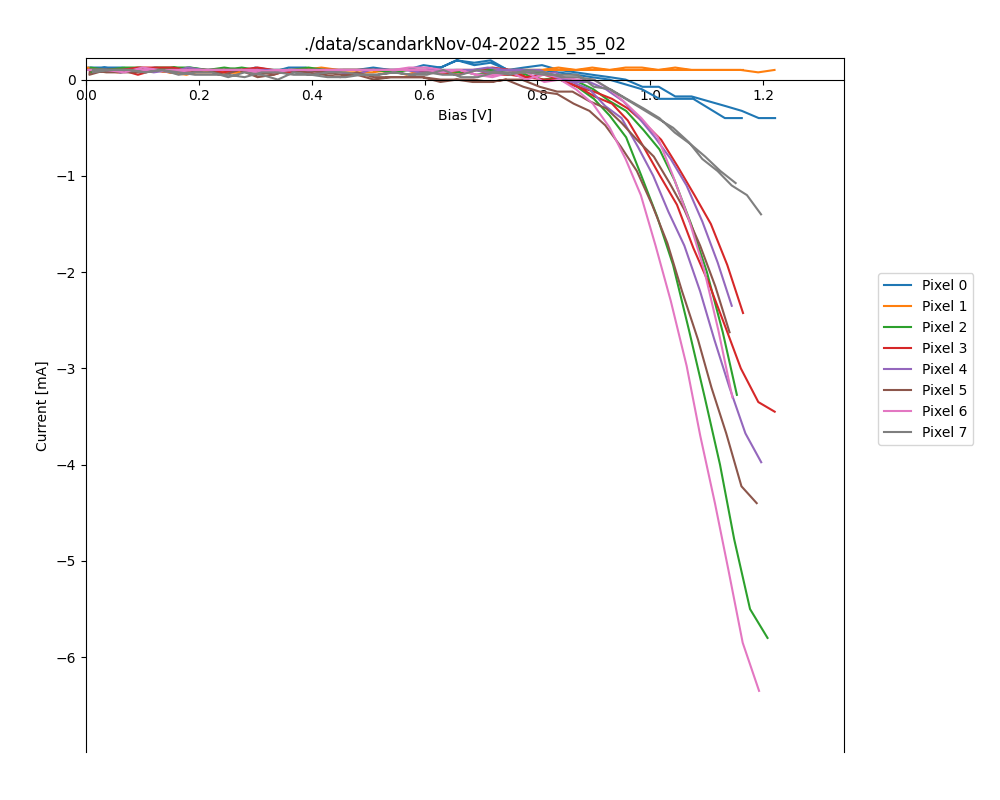

The file beside this chart, header and first rows:
Voltage Range:, 1.2, None, None, None, None, None, None, None, None, None, None, None, None, None, None, None, None
Voltage Step Size:, 0.03, None, None, None, None, None, None, None, None, None, None, None, None, None, None, None, None
Voltage Read Count:, 3, None, None, None, None, None, None, None, None, None, None, None, None, None, None, None, None
Voltage Delay Time:, 50, None, None, None, None, None, None, None, None, None, None, None, None, None, None, None, None
Light Status:, dark, None, None, None, None, None, None, None, None, None, None, None, None, None, None, None, None
Volts_output, Pixel 0 V, Pixel 0 mA, Pixel 1 V, Pixel 1 mA, Pixel 2 V, Pixel 2 mA, Pixel 3 V, Pixel 3 mA, Pixel 4 V, Pixel 4 mA, Pixel 5 V, Pixel 5 mA, Pixel 6 V, Pixel 6 mA, Pixel 7 V, Pixel 7 mA, Time
1.20, 1.221, -0.4000, 1.22, 0.1000, 1.208, -5.8, 1.22, -3.45, 1.196, -3.975, 1.188, -4.4, 1.193, -6.35, 1.196, -1.4, 0.5930
1.17, 1.192, -0.4000, 1.191, 0.0750, 1.177, -5.5, 1.191, -3.35, 1.168, -3.675, 1.161, -4.225, 1.164, -5.85, 1.171, -1.2, 1.187
1.14, 1.162, -0.3250, 1.16, 0.1000, 1.149, -4.775, 1.16, -3, 1.14, -3.2, 1.134, -3.675, 1.139, -5.1, 1.144, -1.1, 1.781
1.11, 1.133, -0.2750, 1.132, 0.1000, 1.123, -4, 1.133, -2.575, 1.113, -2.7, 1.108, -3.2, 1.114, -4.4, 1.119, -0.9500, 2.375
1.08, 1.103, -0.2250, 1.104, 0.1000, 1.096, -3.3, 1.104, -2.125, 1.088, -2.2, 1.084, -2.7, 1.088, -3.7, 1.092, -0.8250, 2.969
1.05, 1.073, -0.1750, 1.073, 0.1000, 1.068, -2.6, 1.076, -1.75, 1.06, -1.725, 1.056, -2.2, 1.064, -2.975, 1.068, -0.6500, 3.563
1.02, 1.044, -0.1750, 1.044, 0.1250, 1.04, -1.925, 1.047, -1.3, 1.032, -1.375, 1.03, -1.7, 1.036, -2.3, 1.04, -0.5000, 4.157
0.99, 1.015, -0.0750, 1.014, 0.1000, 1.012, -1.425, 1.017, -1, 1.005, -1, 1.003, -1.3, 1.009, -1.725, 1.012, -0.4000, 4.751
0.96, 0.9860, -0.0750, 0.9850, 0.1250, 0.9841, -1, 0.9881, -0.7000, 0.9781, -0.7000, 0.9761, -0.9500, 0.9831, -1.2, 0.9840, -0.3000, 5.345
0.93, 0.9560, 0.0000, 0.9560, 0.1250, 0.9571, -0.6000, 0.9600, -0.4250, 0.9490, -0.4000, 0.9481, -0.7000, 0.9561, -0.8250, 0.9560, -0.2000, 5.939
0.90, 0.9280, 0.0250, 0.9280, 0.1000, 0.9280, -0.3750, 0.9320, -0.2500, 0.9200, -0.2750, 0.9201, -0.4750, 0.9280, -0.5000, 0.9280, -0.1000, 6.533
0.87, 0.8970, 0.0500, 0.8970, 0.1250, 0.9000, -0.2000, 0.9010, -0.1750, 0.8920, -0.1000, 0.8920, -0.3250, 0.8980, -0.2500, 0.9000, 0.0000, 7.127
0.84, 0.8680, 0.0750, 0.8680, 0.1000, 0.8700, -0.0750, 0.8720, -0.0750, 0.8610, -0.0250, 0.8640, -0.2500, 0.8680, -0.1000, 0.8700, 0.0250, 7.721
0.81, 0.8380, 0.1000, 0.8370, 0.1250, 0.8400, 0.0000, 0.8410, 0.0000, 0.8320, 0.0250, 0.8350, -0.1500, 0.8400, 0.0000, 0.8420, 0.0250, 8.315
0.78, 0.8080, 0.1500, 0.8080, 0.1000, 0.8100, 0.0750, 0.8120, 0.0500, 0.8040, 0.1000, 0.8040, -0.1250, 0.8120, -0.0250, 0.8120, 0.0750, 8.909
0.75, 0.7760, 0.1250, 0.7760, 0.1000, 0.7800, 0.0750, 0.7800, 0.0250, 0.7720, 0.1000, 0.7750, -0.0750, 0.7800, 0.0750, 0.7820, 0.1000, 9.503
0.72, 0.7480, 0.1000, 0.7460, 0.1000, 0.7480, 0.0500, 0.7520, 0.1000, 0.7420, 0.1000, 0.7440, 0.0000, 0.7510, 0.0750, 0.7520, 0.0500, 10.1
0.69, 0.7170, 0.1750, 0.7160, 0.1000, 0.7200, 0.1000, 0.7200, 0.1250, 0.7130, 0.0750, 0.7160, -0.0250, 0.7200, 0.0500, 0.7220, 0.0750, 10.69
0.66, 0.6880, 0.1500, 0.6880, 0.1000, 0.6920, 0.1000, 0.6920, 0.1000, 0.6840, 0.1000, 0.6850, -0.0250, 0.6920, 0.0500, 0.6940, 0.1000, 11.29
0.63, 0.6580, 0.2000, 0.6570, 0.0750, 0.6610, 0.0750, 0.6620, 0.1000, 0.6530, 0.1000, 0.6570, 0.0000, 0.6630, 0.1000, 0.6640, 0.0500, 11.88
0.60, 0.6280, 0.1250, 0.6250, 0.0750, 0.6320, 0.1000, 0.6320, 0.0750, 0.6240, 0.0750, 0.6280, -0.0250, 0.6320, 0.1000, 0.6320, 0.0500, 12.47
0.57, 0.5980, 0.1500, 0.5960, 0.1000, 0.6010, 0.1000, 0.6020, 0.0750, 0.5920, 0.0750, 0.5960, 0.0250, 0.6030, 0.1250, 0.6050, 0.0750, 13.07
0.54, 0.5680, 0.1000, 0.5680, 0.1000, 0.5720, 0.1000, 0.5720, 0.1000, 0.5640, 0.1000, 0.5690, 0.0250, 0.5720, 0.1250, 0.5760, 0.0500, 13.66
0.51, 0.5390, 0.1000, 0.5360, 0.0750, 0.5440, 0.0750, 0.5410, 0.1000, 0.5360, 0.1000, 0.5400, 0.0250, 0.5440, 0.1000, 0.5470, 0.0750, 14.26
0.48, 0.5090, 0.1250, 0.5070, 0.1000, 0.5130, 0.1000, 0.5120, 0.1000, 0.5040, 0.1000, 0.5100, 0.0250, 0.5130, 0.1000, 0.5160, 0.0500, 14.85
0.45, 0.4800, 0.1000, 0.4780, 0.1000, 0.4840, 0.1000, 0.4810, 0.1000, 0.4760, 0.0500, 0.4800, 0.0750, 0.4840, 0.1000, 0.4880, 0.0500, 15.44
0.42, 0.4500, 0.1000, 0.4480, 0.1000, 0.4550, 0.1000, 0.4520, 0.1000, 0.4480, 0.0750, 0.4510, 0.0250, 0.4530, 0.1000, 0.4600, 0.0250, 16.04
0.39, 0.4200, 0.0750, 0.4170, 0.1250, 0.4250, 0.1000, 0.4230, 0.1000, 0.4170, 0.0750, 0.4220, 0.0500, 0.4240, 0.1000, 0.4280, 0.0250, 16.63
0.36, 0.3890, 0.1250, 0.3850, 0.1000, 0.3940, 0.1250, 0.3920, 0.1000, 0.3880, 0.1000, 0.3920, 0.0750, 0.3940, 0.1000, 0.3990, 0.0500, 17.23
0.33, 0.3590, 0.1250, 0.3560, 0.0750, 0.3640, 0.1000, 0.3620, 0.0750, 0.3560, 0.1000, 0.3600, 0.1000, 0.3640, 0.1000, 0.3680, 0.0500, 17.82
0.30, 0.3280, 0.0750, 0.3260, 0.0750, 0.3340, 0.1000, 0.3320, 0.1000, 0.3280, 0.1000, 0.3320, 0.0750, 0.3340, 0.0750, 0.3400, 0.0750, 18.41
0.27, 0.3000, 0.1000, 0.2960, 0.1000, 0.3060, 0.1000, 0.3040, 0.1250, 0.2980, 0.1000, 0.3020, 0.0500, 0.3040, 0.1000, 0.3110, 0.0750, 19.01
0.24, 0.2720, 0.1000, 0.2680, 0.0750, 0.2750, 0.1000, 0.2720, 0.1000, 0.2690, 0.1000, 0.2720, 0.1000, 0.2760, 0.1000, 0.2810, 0.0250, 19.6
0.21, 0.2400, 0.1000, 0.2370, 0.0750, 0.2450, 0.1250, 0.2420, 0.0750, 0.2390, 0.1000, 0.2440, 0.0500, 0.2470, 0.1000, 0.2520, 0.0500, 20.2
0.18, 0.2120, 0.1000, 0.2080, 0.1000, 0.2160, 0.1000, 0.2120, 0.1000, 0.2090, 0.1000, 0.2150, 0.1000, 0.2160, 0.1000, 0.2240, 0.0500, 20.79
0.15, 0.1830, 0.1250, 0.1780, 0.0500, 0.1850, 0.1250, 0.1810, 0.1000, 0.1800, 0.1000, 0.1840, 0.0750, 0.1880, 0.1000, 0.1930, 0.0500, 21.38
0.12, 0.1520, 0.1000, 0.1480, 0.0750, 0.1560, 0.1250, 0.1520, 0.1250, 0.1510, 0.1000, 0.1560, 0.1000, 0.1570, 0.1000, 0.1650, 0.0750, 21.98
0.09, 0.1220, 0.1000, 0.1160, 0.1000, 0.1260, 0.1250, 0.1240, 0.1250, 0.1200, 0.0750, 0.1240, 0.1000, 0.1280, 0.1000, 0.1330, 0.1000, 22.57
0.06, 0.0920, 0.1000, 0.0870, 0.1000, 0.0960, 0.1000, 0.0920, 0.1250, 0.0920, 0.1000, 0.0960, 0.1000, 0.0990, 0.1000, 0.1060, 0.0750, 23.16
0.03, 0.0640, 0.1000, 0.0560, 0.0750, 0.0680, 0.1000, 0.0630, 0.1000, 0.0610, 0.0750, 0.0680, 0.1000, 0.0690, 0.1000, 0.0760, 0.1000, 23.76
0.00, 0.0320, 0.1250, 0.0280, 0.1000, 0.0370, 0.1000, 0.0320, 0.1000, 0.0320, 0.1000, 0.0360, 0.1000, 0.0360, 0.1000, 0.0440, 0.1000, 24.35
-0.03, 0.0040, 0.1250, 0.0020, 0.1250, 0.0080, 0.1250, 0.0030, 0.1000, 0.0040, 0.1000, 0.0060, 0.0500, 0.0040, 0.1000, 0.0120, 0.0750, 24.95
0.03, 0.0040, 0.1000, 0.0030, 0.1000, 0.0080, 0.0750, 0.0010, 0.1000, 0.0040, 0.1000, 0.0070, 0.1000, 0.0040, 0.1000, 0.0120, 0.1000, 0.5930
0.06, 0.0330, 0.1250, 0.0280, 0.1000, 0.0370, 0.1000, 0.0320, 0.1000, 0.0320, 0.1000, 0.0360, 0.0750, 0.0360, 0.1000, 0.0440, 0.1000, 1.187
0.09, 0.0640, 0.1250, 0.0580, 0.1000, 0.0680, 0.1250, 0.0630, 0.1000, 0.0610, 0.0750, 0.0680, 0.0750, 0.0680, 0.0750, 0.0760, 0.1000, 1.781
0.12, 0.0930, 0.1000, 0.0880, 0.1000, 0.0960, 0.1250, 0.0920, 0.0500, 0.0920, 0.1000, 0.0960, 0.0750, 0.1000, 0.1250, 0.1040, 0.0750, 2.375
0.15, 0.1220, 0.1250, 0.1160, 0.1000, 0.1250, 0.1000, 0.1210, 0.1000, 0.1200, 0.1000, 0.1250, 0.1000, 0.1290, 0.1000, 0.1350, 0.1000, 2.969
0.18, 0.1520, 0.1000, 0.1480, 0.0750, 0.1560, 0.1250, 0.1520, 0.1000, 0.1510, 0.0750, 0.1560, 0.1000, 0.1560, 0.0750, 0.1640, 0.0500, 3.563
0.21, 0.1810, 0.1000, 0.1770, 0.0750, 0.1870, 0.1000, 0.1810, 0.1000, 0.1800, 0.1250, 0.1840, 0.1000, 0.1880, 0.1000, 0.1920, 0.0750, 4.157
0.24, 0.2120, 0.1000, 0.2080, 0.0750, 0.2160, 0.1000, 0.2120, 0.1000, 0.2080, 0.1000, 0.2120, 0.1000, 0.2160, 0.1000, 0.2230, 0.0750, 4.751
0.27, 0.2400, 0.1000, 0.2360, 0.0750, 0.2440, 0.1000, 0.2410, 0.1000, 0.2380, 0.1000, 0.2440, 0.1000, 0.2480, 0.1000, 0.2520, 0.0250, 5.345
0.30, 0.2710, 0.0750, 0.2680, 0.0750, 0.2760, 0.1250, 0.2720, 0.1000, 0.2680, 0.1000, 0.2720, 0.1000, 0.2760, 0.1000, 0.2810, 0.0750, 5.939
0.33, 0.3000, 0.1250, 0.2960, 0.1000, 0.3040, 0.1000, 0.3020, 0.1000, 0.2980, 0.1000, 0.3040, 0.0250, 0.3040, 0.0750, 0.3110, 0.0500, 6.533
0.36, 0.3290, 0.1000, 0.3240, 0.1000, 0.3320, 0.1000, 0.3320, 0.0500, 0.3280, 0.0750, 0.3320, 0.0500, 0.3350, 0.1000, 0.3400, 0.0000, 7.127
0.39, 0.3580, 0.1000, 0.3560, 0.0750, 0.3640, 0.1000, 0.3600, 0.1000, 0.3560, 0.1000, 0.3600, 0.1000, 0.3640, 0.1000, 0.3680, 0.0750, 7.721
... 27 more rows
